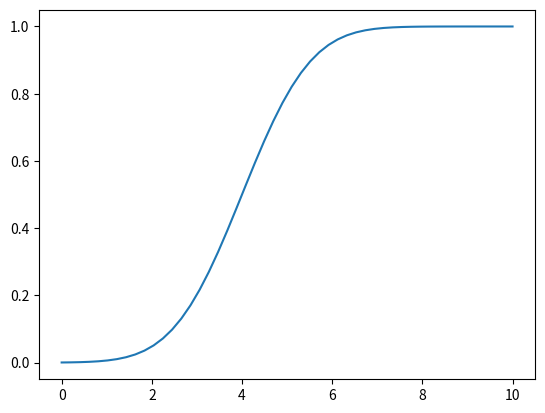

The matplotlib source for this figure:
from math import e
import numpy as np
from scipy.stats import norm
import matplotlib.pyplot as plt

# def sigmoid(r, x):
# 	return 1.0/(1+e**(-(r*x)))


# def modified_sigmoid(r, z, x):
# 	return (sigmoid(r, x+z) - sigmoid(r, z))/(1-sigmoid(r, z))

#def modified_sigmoid(r, x, z):
# 	return sigmoid(r, x+z)

# def graph_sigmoid(r, x_min, x_max, num_of_intervals):
# 	x_range = np.linspace(x_min, x_max, num_of_intervals)
# 	y = []
# 	for x in x_range:
# 		y.append(norm.cdf(x))
# 	plt.plot(x_range,y)
# 	plt.show()

def graph_normal_cdf(x_min, x_max, num_of_intervals, mean, std_dev):
	x_range = np.linspace(x_min, x_max, num_of_intervals)
	y = []
	for x in x_range:
		y.append(norm.cdf(x, mean, std_dev))
	plt.plot(x_range,y)
	plt.show()

# def graph_modified_sigmoid(r, z, x_min, x_max, num_of_intervals):
# 	x_range = np.linspace(x_min, x_max, num_of_intervals)
# 	y = []
# 	for x in x_range:
# 		y.append(modified_sigmoid(r, z, x))
# 	plt.plot(x_range, y)
# 	plt.show()

def graph_modified_normal_cdf(x_min, x_max, num_of_intervals, mean, std_dev, horizontal_shift, vertical_shift):
	x_range = np.linspace(x_min, x_max, num_of_intervals)
	y = []
	for x in x_range:
		y.append(norm.cdf(x-horizontal_shift, mean, std_dev)-vertical_shift)
	plt.plot(x_range,y)
	plt.show()

def modified_normal_cdf(std_dev, x):
	return (norm.cdf(x-2, 0, std_dev)-0.0478)

def main():
	# graph_sigmoid(1, -5, 5, 50)
	# graph_modified_sigmoid(2.0, , -5, 5, 15)
	# print norm.cdf(1)

	graph_modified_normal_cdf(0, 10, 50, 0, 1.2, 4, 0)


if __name__ == "__main__":
    main()
